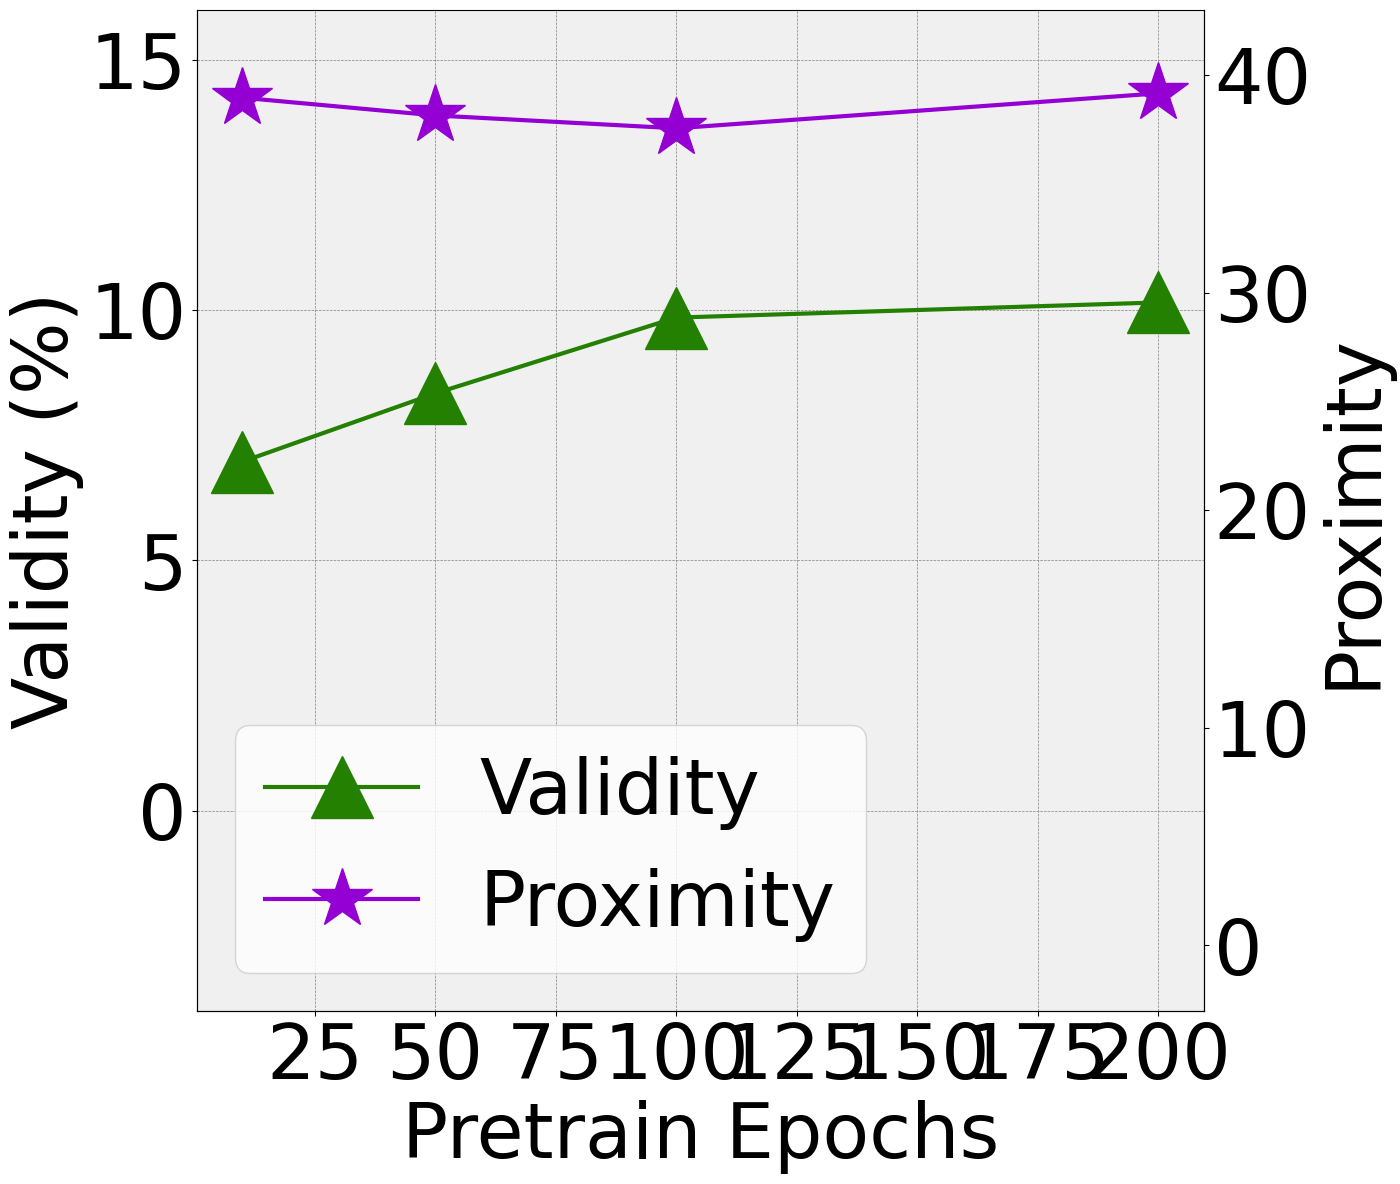

Here is the Python script that generated this plot:
import matplotlib.pyplot as plt
import matplotlib
import numpy as np
from matplotlib.ticker import MaxNLocator

Epochs = (10, 50, 100, 200) 
validity = [6.969696969696971, 8.333333333333334, 9.84848484848485, 10.151515151515152]
validity_std = [1.6177391290956533, 3.921872456225692, 3.2847702104058794, 6.666666666666667]
proximity = [38.95636907346321, 38.142317842127206, 37.55121032956359, 39.15634443317532] # devise by 100
proximity_std = [1.7026591960806843,  2.8355254168025423, 1.407979663613694, 1.110101219640706]
matplotlib.rcParams['font.family'] = 'Times New Roman'
matplotlib.rcParams['font.size'] = 55 

validity, validity_std = np.array(validity), np.array(validity_std)
proximity, proximity_std = np.array(proximity), np.array(proximity_std)

matplotlib.rcParams['font.family'] = 'Times New Roman'
matplotlib.rcParams['font.size'] = 55


fig, ax1 = plt.subplots(figsize=(13, 13))  # Ensuring square aspect ratio
ax1.set_facecolor('#f0f0f0')


ax1.plot(Epochs, validity, 'g-', marker='^', markersize=45, label='Validity', color='#248000', lw=3)
ax1.xaxis.set_major_locator(MaxNLocator(integer=True))
ax1.set_xlabel('Pretrain Epochs')
ax1.set_ylabel('Validity (%)')
ax1.set_ylim(bottom=-4, top=16)
ax1.grid(True, which='both', axis='both', color='gray', linestyle='--', linewidth=0.5)
# ax1.fill_between(
#     Epochs, 
#     validity - validity_std, 
#     validity + validity_std, 
#     color='#86e660', alpha=0.2)

ax2 = ax1.twinx()
ax2.plot(Epochs, proximity, 'b-', marker='*', markersize=45, label='Proximity', color='#9400D3', lw=3) 
ax2.set_ylabel('Proximity')
ax2.set_ylim(bottom=-3, top=43)
ax2.spines['top'].set_visible(False)
ax2.grid(False)
# ax2.fill_between(
#     Epochs, 
#     proximity - proximity_std, 
#     proximity + proximity_std, 
#     color='#d182f2', alpha=0.2)

handles1, labels1 = ax1.get_legend_handles_labels()
handles2, labels2 = ax2.get_legend_handles_labels()

handles, labels = handles1 + handles2, labels1 + labels2

plt.legend(handles, labels, loc='lower left')
plt.show()

fig.savefig('epochs.pdf', format='pdf', bbox_inches='tight')